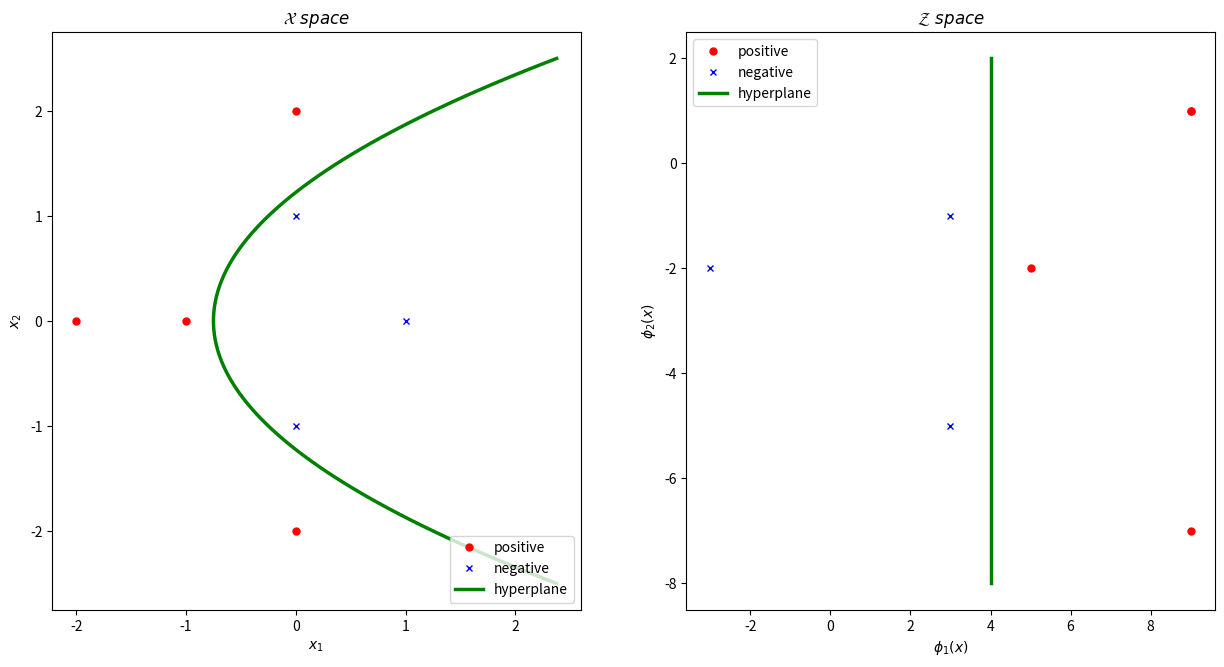

This chart was generated by the following Python code:
'''
# Machine Learning Techniques - Hw1 Q.1

Author: Cheng-Shih Wong
Email:  r04945028@ntu.edu.tw
'''

import numpy as np
import matplotlib.pyplot as plt

# Set data
x = []
y = []

x.append([ 1,  0])
x.append([ 0,  1])
x.append([ 0, -1])
x.append([-1,  0])
x.append([ 0,  2])
x.append([ 0, -2])
x.append([-2,  0])

x = np.array(x)

y = []

y.append(-1)
y.append(-1)
y.append(-1)
y.append( 1)
y.append( 1)
y.append( 1)
y.append( 1)

y = np.array(y)

# Non-linear transform
px = 2*x[:, 1]**2 -4*x[:, 0] +1
px = px.reshape(-1, 1)
px = np.append(px, (x[:, 0]**2 -2*x[:, 1] -3).reshape(-1, 1), axis=1)

# Hyper-plane
x2 = np.linspace(-2.5, 2.5, 100)
x1 = (2*x2**2-3)/4.

# Plot data
plt.figure(1, figsize=(15, 7.5))

plt.subplot(121)
plt.plot(x[y==1, 0], x[y==1, 1], 'ro', markersize=5, label='positive')
plt.plot(x[y==-1, 0], x[y==-1, 1], 'bx', markersize=5, label='negative')

# Plot seperating hyperplane
plt.plot(x1, x2, 'g', linewidth=2.5, label='hyperplane')

plt.xlabel(r'$x_1$')
plt.ylabel(r'$x_2$')
plt.title(r'$\mathcal{X}\ space$')
plt.legend(loc='lower right')

plt.subplot(122)
plt.plot(px[y==1, 0], px[y==1, 1], 'ro', markersize=5, label='positive')
plt.plot(px[y==-1, 0], px[y==-1, 1], 'bx', markersize=5, label='negative')

# Plot seperating hyperplane
plt.plot([4, 4], [-8, 2], 'g', linewidth=2.5, label='hyperplane')

plt.xlabel(r'$\phi_1(x)$')
plt.ylabel(r'$\phi_2(x)$')
plt.title(r'$\mathcal{Z}\ space$')
plt.legend(loc='upper left')

plt.show()
